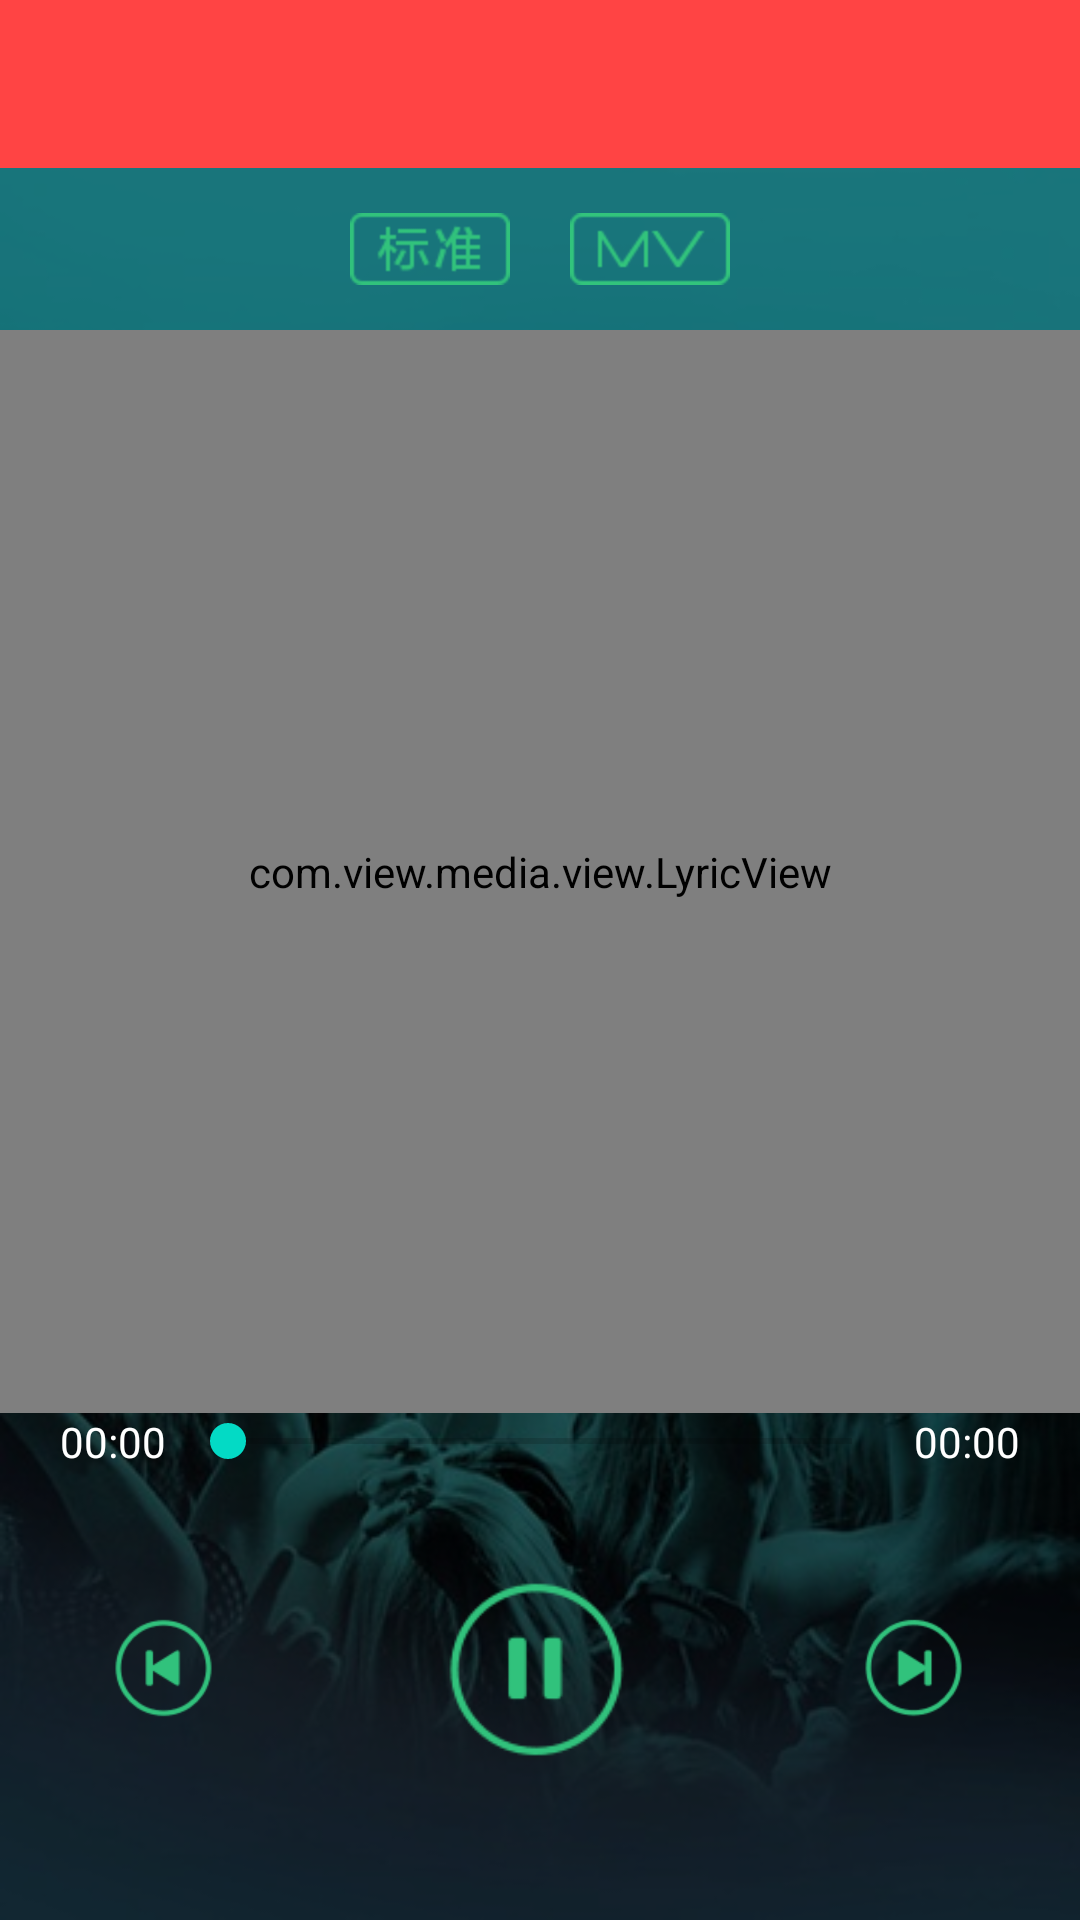

Android layout source for this screen:
<!-- AndroidManifest.xml: application theme AppTheme -->
<!-- res/layout/activity_play.xml -->
<?xml version="1.0" encoding="utf-8"?>
<LinearLayout xmlns:android="http://schemas.android.com/apk/res/android"
    xmlns:app="http://schemas.android.com/apk/res-auto"
    xmlns:tools="http://schemas.android.com/tools"
    android:id="@+id/ll_main"
    android:layout_width="match_parent"
    android:layout_height="match_parent"
    android:background="@mipmap/portrait_mode_default_bg"
    android:orientation="vertical">

    <LinearLayout
        android:layout_width="match_parent"
        android:layout_height="match_parent"
        android:background="#80000000"
        android:gravity="center_horizontal"
        android:orientation="vertical">

        <include layout="@layout/titlebar" />

       <LinearLayout
           android:gravity="center"
           android:padding="15dp"
           android:layout_width="match_parent"
           android:layout_height="wrap_content"
           android:orientation="horizontal">

           <ImageView
               android:layout_width="wrap_content"
               android:layout_height="wrap_content"
               android:src="@mipmap/player_btn_bz_normal"/>

           <ImageView
               android:id="@+id/iv_mv"
               android:layout_marginLeft="20dp"
               android:layout_width="wrap_content"
               android:layout_height="wrap_content"
               android:src="@mipmap/player_btn_mv_normal"/>

       </LinearLayout>


        <FrameLayout
            android:layout_width="match_parent"
            android:layout_height="0dp"
            android:layout_weight="1">

            <com.view.media.view.LyricView
                android:id="@+id/lrc_main"
                android:layout_width="match_parent"
                android:layout_height="match_parent"></com.view.media.view.LyricView>


        </FrameLayout>

        <LinearLayout
            android:layout_width="match_parent"
            android:layout_height="wrap_content"
            android:layout_marginBottom="20dp"
            android:layout_marginLeft="20dp"
            android:layout_marginRight="20dp"
            android:gravity="center_vertical">

            <TextView
                android:id="@+id/tv_curr_duration"
                android:layout_width="40dp"
                android:layout_height="wrap_content"
                android:text="00:00"
                android:textColor="@android:color/white" />

            <android.support.v7.widget.AppCompatSeekBar
                android:id="@+id/sb_progress"
                android:layout_width="0dp"
                android:layout_height="wrap_content"
                android:layout_weight="1" />

            <TextView
                android:id="@+id/tv_total_duration"
                android:layout_width="40dp"
                android:layout_height="wrap_content"
                android:gravity="right"
                android:text="00:00"
                android:textColor="@android:color/white" />

        </LinearLayout>

        <LinearLayout
            android:layout_width="match_parent"
            android:layout_height="wrap_content"
            android:layout_marginBottom="40dp"
            android:gravity="center"
            android:orientation="horizontal">

            <ImageView
                android:id="@+id/iv_prev"
                android:layout_width="60dp"
                android:layout_height="60dp"
                android:src="@drawable/landscape_pre_btn" />

            <ImageView
                android:id="@+id/iv_start_pause"
                android:layout_width="90dp"
                android:layout_height="90dp"
                android:layout_marginLeft="50dp"
                android:layout_marginRight="50dp"
                android:src="@drawable/landscape_pause_btn" />

            <ImageView
                android:id="@+id/iv_next"
                android:layout_width="60dp"
                android:layout_height="60dp"
                android:src="@drawable/landscape_next_btn" />

        </LinearLayout>
    </LinearLayout>

</LinearLayout>
<!-- res/layout/titlebar.xml (included above) -->
<?xml version="1.0" encoding="utf-8"?>
<android.support.design.widget.AppBarLayout xmlns:android="http://schemas.android.com/apk/res/android"
    xmlns:app="http://schemas.android.com/apk/res-auto"
    xmlns:tools="http://schemas.android.com/tools"
    android:id="@+id/abl_titlebar"
    android:layout_width="match_parent"
    android:layout_height="wrap_content">

    <android.support.v7.widget.Toolbar
        android:background="@android:color/holo_red_light"
        android:id="@+id/tb_main"
        android:layout_width="match_parent"
        android:layout_height="wrap_content"
        android:fitsSystemWindows="true"
        android:minHeight="?attr/actionBarSize"
        android:paddingBottom="10dp"
        app:layout_collapseMode="pin"
        app:popupTheme="@style/ThemeOverlay.AppCompat.Light">

    </android.support.v7.widget.Toolbar>

</android.support.design.widget.AppBarLayout>
<!-- resources referenced by this layout -->
<resources>
  <!-- drawable landscape_next_btn (drawable) -->
  <?xml version="1.0" encoding="utf-8"?>
  <selector xmlns:android="http://schemas.android.com/apk/res/android">    <item android:drawable="@drawable/landscape_player_btn_next_press" android:state_pressed="true"/>    <item android:drawable="@drawable/landscape_player_btn_next_normal" android:state_focused="false" android:state_pressed="false"/></selector>
  <!-- drawable landscape_pause_btn (drawable) -->
  <?xml version="1.0" encoding="utf-8"?>
  <selector xmlns:android="http://schemas.android.com/apk/res/android">    <item android:drawable="@drawable/landscape_player_btn_pause_press" android:state_pressed="true"/>    <item android:drawable="@drawable/landscape_player_btn_pause_normal" android:state_focused="false" android:state_pressed="false"/></selector>
  <!-- drawable landscape_pre_btn (drawable) -->
  <?xml version="1.0" encoding="utf-8"?>
  <selector xmlns:android="http://schemas.android.com/apk/res/android">    <item android:drawable="@drawable/landscape_player_btn_pre_press" android:state_pressed="true"/>    <item android:drawable="@drawable/landscape_player_btn_pre_normal" android:state_focused="false" android:state_pressed="false"/></selector>
  <!-- mipmap player_btn_bz_normal: png bitmap (mipmap-hdpi, 576 bytes) -->
  <!-- mipmap player_btn_mv_normal: png bitmap (mipmap-hdpi, 15066 bytes) -->
  <!-- mipmap portrait_mode_default_bg: jpg bitmap (mipmap-hdpi, 44626 bytes) -->
  <style name="AppTheme" parent="Theme.AppCompat.Light.DarkActionBar">
          
          <item name="colorPrimary">@color/colorPrimary</item>
          <item name="colorPrimaryDark">@color/colorPrimaryDark</item>
          <item name="colorAccent">@color/colorAccent</item>
          <item name="windowActionBar">false</item>
          <item name="windowNoTitle">true</item>
      </style>
  <!-- drawable landscape_player_btn_next_press: png bitmap (drawable, 850 bytes) -->
  <!-- drawable landscape_player_btn_next_normal: png bitmap (drawable, 885 bytes) -->
  <!-- drawable landscape_player_btn_pause_press: png bitmap (drawable, 761 bytes) -->
  <!-- drawable landscape_player_btn_pause_normal: png bitmap (drawable, 812 bytes) -->
  <!-- drawable landscape_player_btn_pre_press: png bitmap (drawable, 653 bytes) -->
  <!-- drawable landscape_player_btn_pre_normal: png bitmap (drawable, 679 bytes) -->
  <!-- not gathered from this repository: default colours our renderer supplied (Android Studio template values) -->
  <color name="colorPrimary">#FF6200EE</color>
  <color name="colorPrimaryDark">#FF3700B3</color>
  <color name="colorAccent">#FF03DAC5</color>
</resources>
